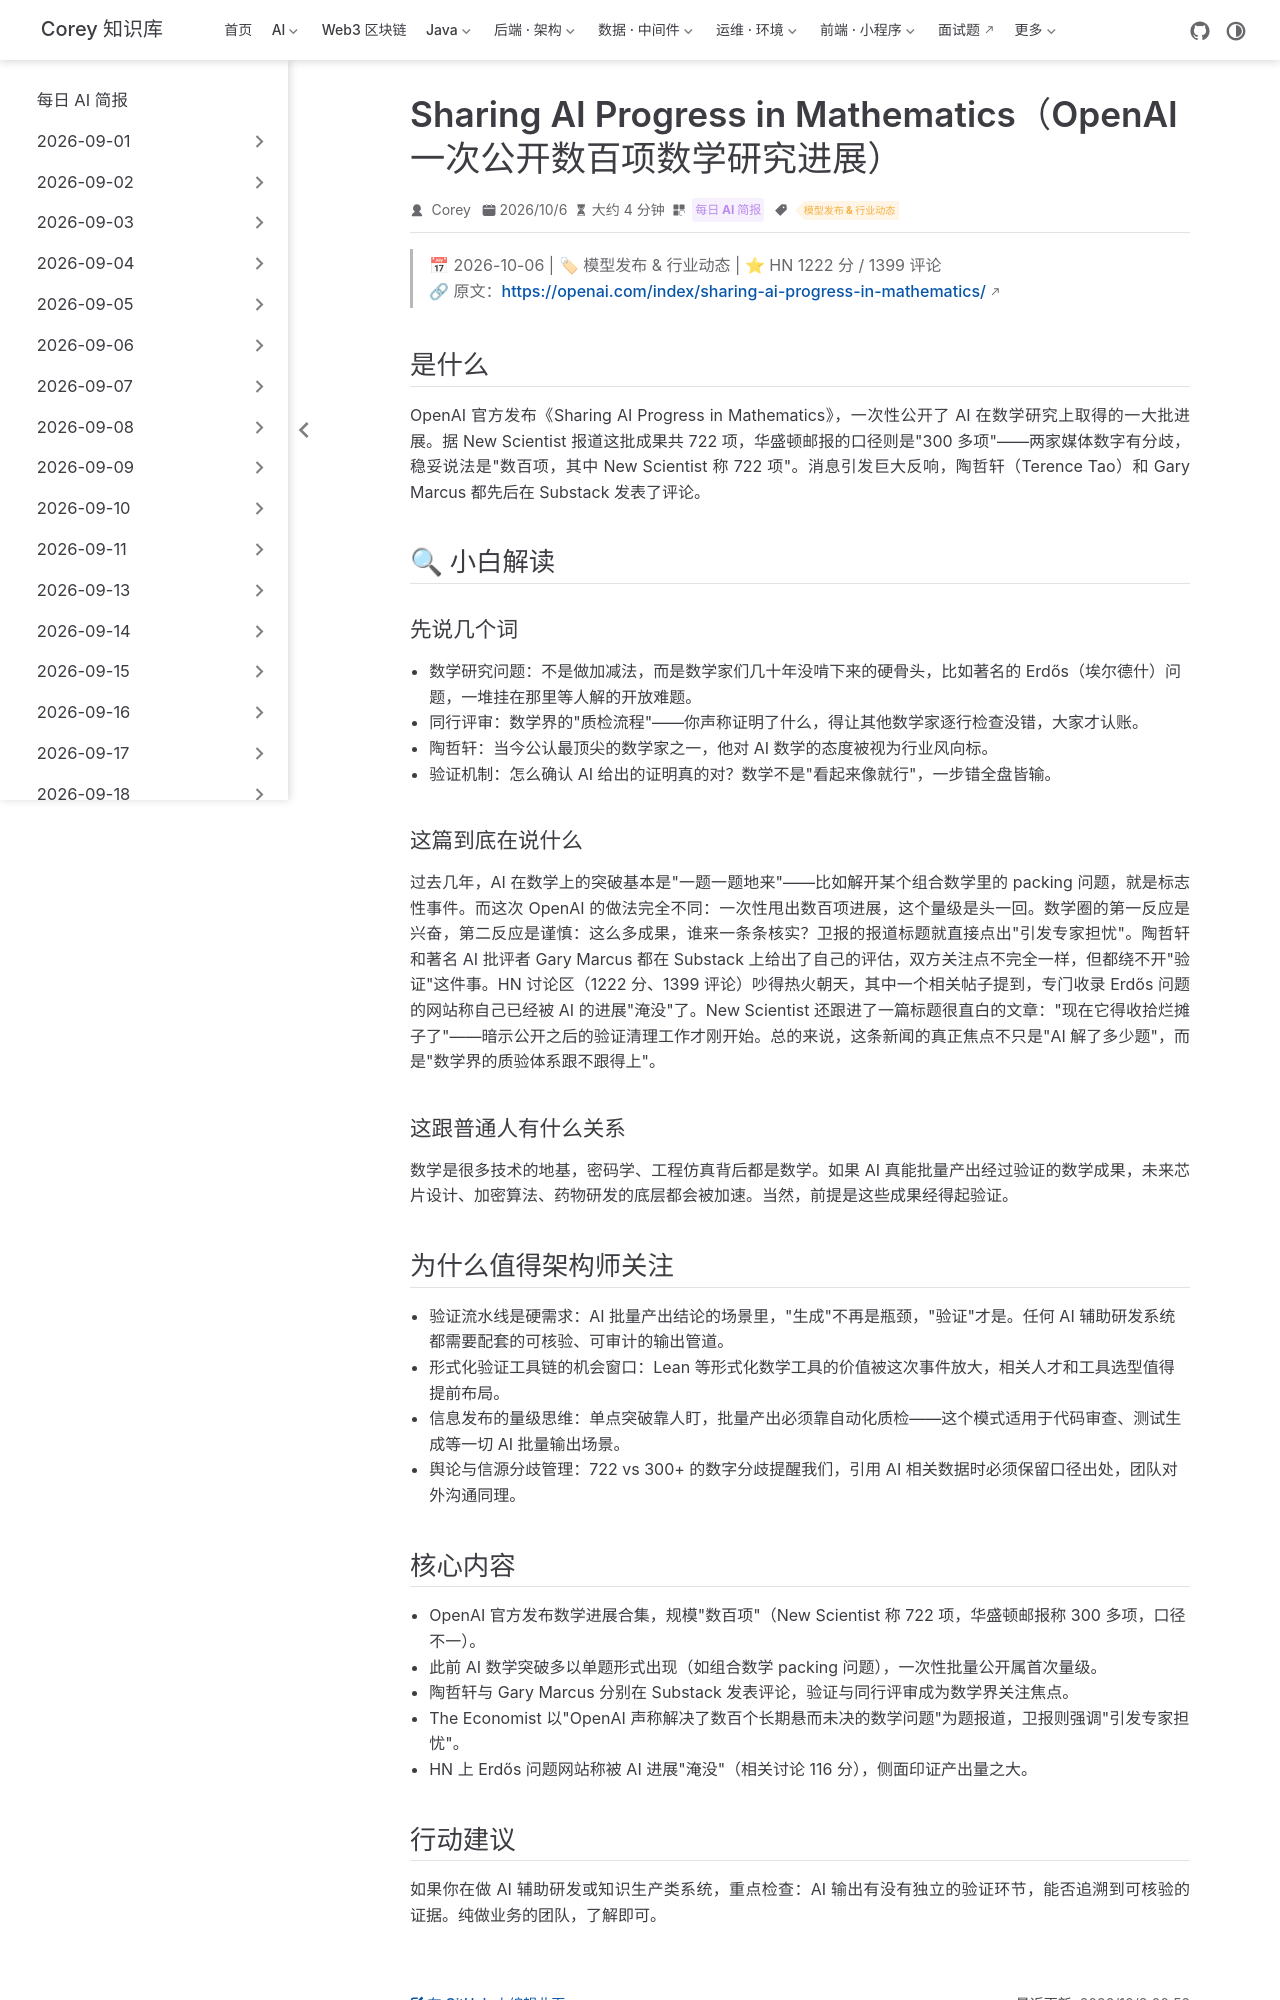

repository: code-corey/code-corey.github.io · page: News/2026-10-08/09-openai-math-progress.html · generator: jekyll

---
title: "Sharing AI Progress in Mathematics（OpenAI 一次公开数百项数学研究进展）"
shortTitle: "OpenAI 数学进展公开"
sidebarGroup: "2026-10-08"
order: 9
date: 2026-10-06
category:
  - "每日 AI 简报"
tag:
  - "模型发布 & 行业动态"
description: "OpenAI 一次性公开数百项数学研究进展（New Scientist 称 722 项），陶哲轩与 Gary Marcus 先后回应，AI 科研与验证机制成焦点，HN 1222 分。"
---

# Sharing AI Progress in Mathematics（OpenAI 一次公开数百项数学研究进展）

> 📅 2026-10-06 | 🏷 模型发布 & 行业动态 | ⭐ HN 1222 分 / 1399 评论
> 🔗 原文：https://openai.com/index/sharing-ai-progress-in-mathematics/

## 是什么

OpenAI 官方发布《Sharing AI Progress in Mathematics》，一次性公开了 AI 在数学研究上取得的一大批进展。据 New Scientist 报道这批成果共 722 项，华盛顿邮报的口径则是"300 多项"——两家媒体数字有分歧，稳妥说法是"数百项，其中 New Scientist 称 722 项"。消息引发巨大反响，陶哲轩（Terence Tao）和 Gary Marcus 都先后在 Substack 发表了评论。

## 🔍 小白解读

### 先说几个词

- **数学研究问题**：不是做加减法，而是数学家们几十年没啃下来的硬骨头，比如著名的 Erdős（埃尔德什）问题，一堆挂在那里等人解的开放难题。
- **同行评审**：数学界的"质检流程"——你声称证明了什么，得让其他数学家逐行检查没错，大家才认账。
- **陶哲轩**：当今公认最顶尖的数学家之一，他对 AI 数学的态度被视为行业风向标。
- **验证机制**：怎么确认 AI 给出的证明真的对？数学不是"看起来像就行"，一步错全盘皆输。

### 这篇到底在说什么

过去几年，AI 在数学上的突破基本是"一题一题地来"——比如解开某个组合数学里的 packing 问题，就是标志性事件。而这次 OpenAI 的做法完全不同：一次性甩出数百项进展，这个量级是头一回。数学圈的第一反应是兴奋，第二反应是谨慎：这么多成果，谁来一条条核实？卫报的报道标题就直接点出"引发专家担忧"。陶哲轩和著名 AI 批评者 Gary Marcus 都在 Substack 上给出了自己的评估，双方关注点不完全一样，但都绕不开"验证"这件事。HN 讨论区（1222 分、1399 评论）吵得热火朝天，其中一个相关帖子提到，专门收录 Erdős 问题的网站称自己已经被 AI 的进展"淹没"了。New Scientist 还跟进了一篇标题很直白的文章："现在它得收拾烂摊子了"——暗示公开之后的验证清理工作才刚开始。总的来说，这条新闻的真正焦点不只是"AI 解了多少题"，而是"数学界的质验体系跟不跟得上"。

### 这跟普通人有什么关系

数学是很多技术的地基，密码学、工程仿真背后都是数学。如果 AI 真能批量产出经过验证的数学成果，未来芯片设计、加密算法、药物研发的底层都会被加速。当然，前提是这些成果经得起验证。

## 为什么值得架构师关注

- **验证流水线是硬需求**：AI 批量产出结论的场景里，"生成"不再是瓶颈，"验证"才是。任何 AI 辅助研发系统都需要配套的可核验、可审计的输出管道。
- **形式化验证工具链的机会窗口**：Lean 等形式化数学工具的价值被这次事件放大，相关人才和工具选型值得提前布局。
- **信息发布的量级思维**：单点突破靠人盯，批量产出必须靠自动化质检——这个模式适用于代码审查、测试生成等一切 AI 批量输出场景。
- **舆论与信源分歧管理**：722 vs 300+ 的数字分歧提醒我们，引用 AI 相关数据时必须保留口径出处，团队对外沟通同理。
